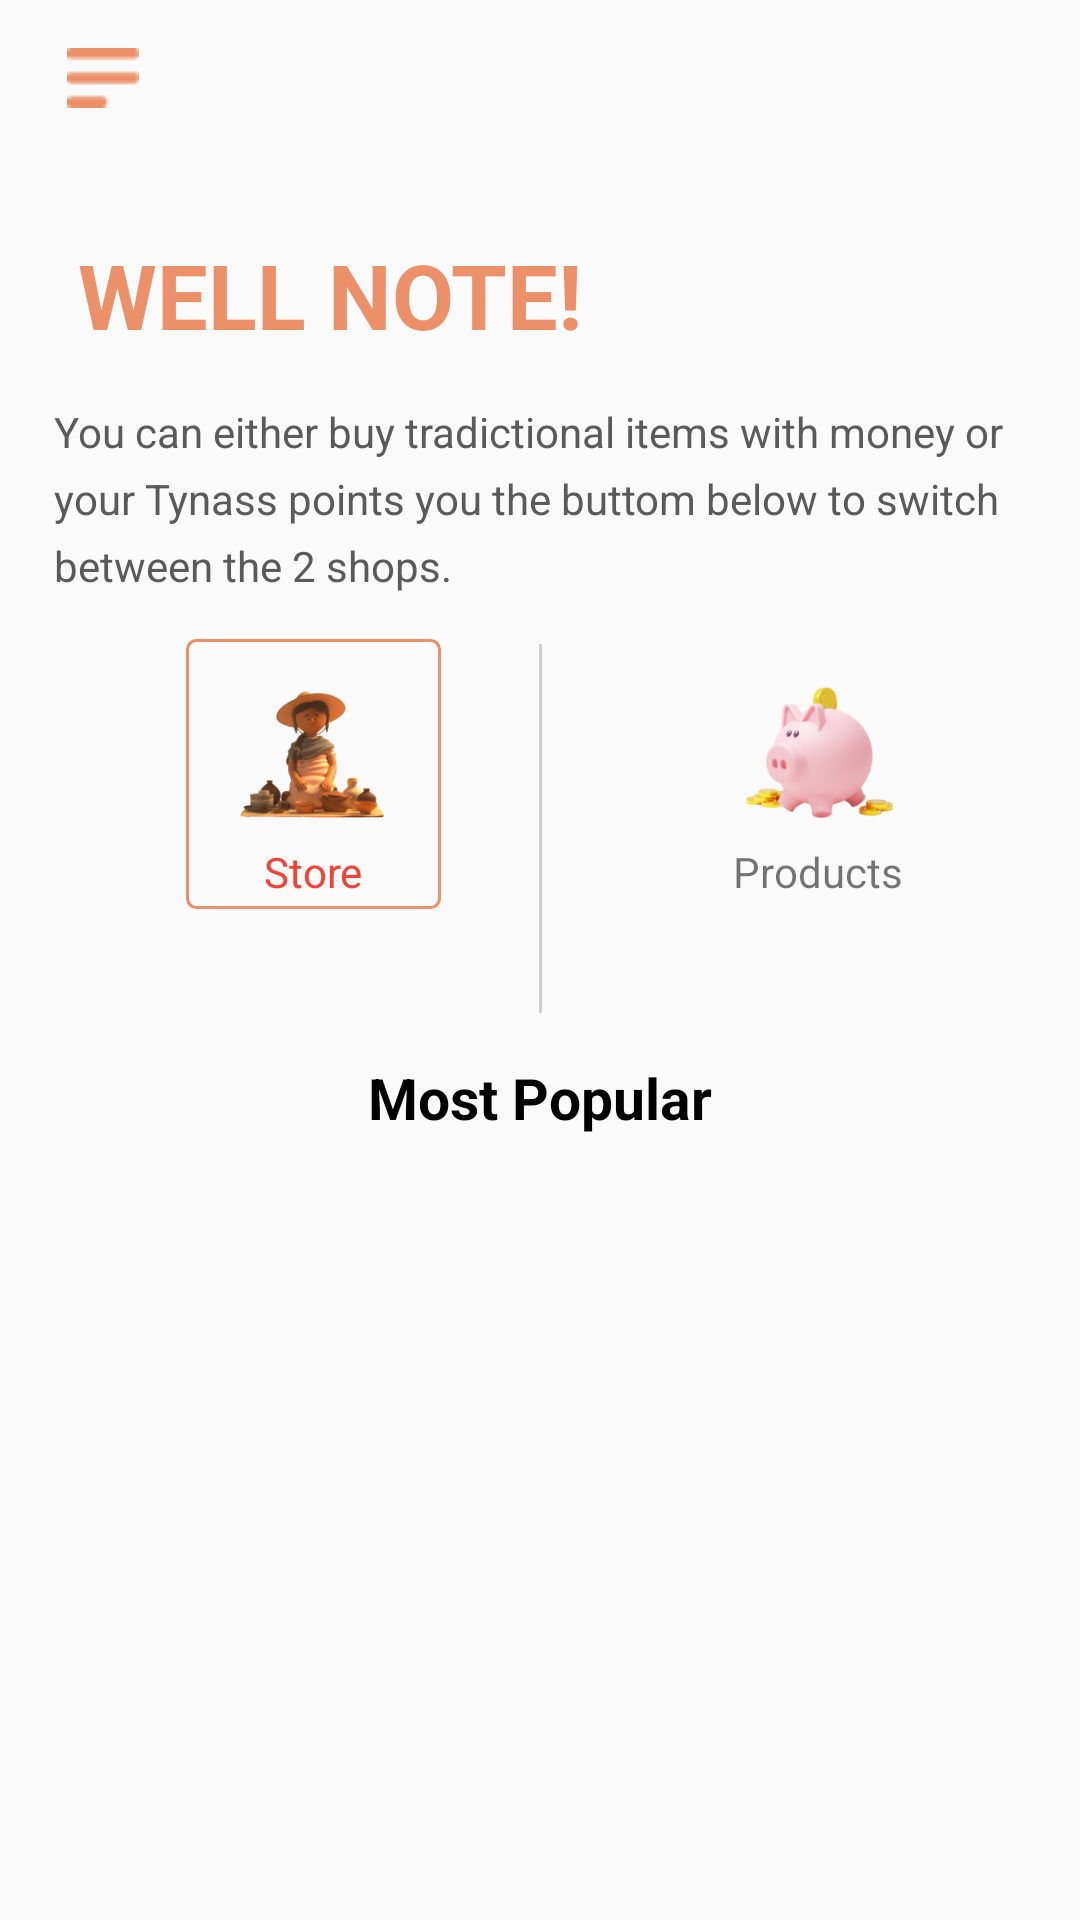

Here is an Android app screen rendered from its layout file. Give the layout XML and the strings, colors and styles it references.
<!-- AndroidManifest.xml: application theme Theme.Bassaametproject -->
<!-- res/layout/activity_sellproduct.xml -->
<?xml version="1.0" encoding="utf-8"?>
<androidx.constraintlayout.widget.ConstraintLayout xmlns:android="http://schemas.android.com/apk/res/android"
    xmlns:app="http://schemas.android.com/apk/res-auto"
    xmlns:tools="http://schemas.android.com/tools"
    android:layout_width="match_parent"
    android:layout_height="match_parent"
    tools:context=".SellproductActivity">

    <ScrollView
        android:id="@+id/scrollView4"
        android:layout_width="match_parent"
        android:layout_height="match_parent"
        android:fillViewport="true"
        app:layout_constraintEnd_toEndOf="parent"
        app:layout_constraintStart_toStartOf="parent"
        app:layout_constraintTop_toTopOf="parent">

        <androidx.constraintlayout.widget.ConstraintLayout
            android:layout_width="match_parent"
            android:layout_height="match_parent">

            <ImageView
                android:id="@+id/imageView23"
                android:layout_width="wrap_content"
                android:layout_height="wrap_content"
                android:layout_marginTop="16dp"
                app:layout_constraintEnd_toEndOf="parent"
                app:layout_constraintHorizontal_bias="0.02"
                app:layout_constraintStart_toStartOf="@+id/guidelineLeft"
                app:layout_constraintTop_toTopOf="parent"
                app:srcCompat="@drawable/menu" />

            <TextView
                android:id="@+id/textView"
                android:layout_width="wrap_content"
                android:layout_height="wrap_content"
                android:layout_marginTop="32dp"
                android:paddingLeft="10dp"
                android:paddingTop="10dp"
                android:text="WELL NOTE!"
                android:textColor="#EB9069"
                android:textSize="30sp"
                android:textStyle="bold"
                app:layout_constraintEnd_toEndOf="parent"
                app:layout_constraintHorizontal_bias="0.0"
                app:layout_constraintStart_toStartOf="@+id/guidelineLeft"
                app:layout_constraintTop_toBottomOf="@+id/imageView23" />

            <TextView
                android:id="@+id/textView2"
                android:layout_width="match_parent"
                android:layout_height="wrap_content"
                android:layout_marginStart="8dp"
                android:layout_marginTop="16dp"
                android:layout_marginEnd="8dp"
                android:lineSpacingExtra="6dp"
                android:paddingLeft="10dp"
                android:paddingRight="10dp"
                android:text="You can either buy tradictional items with money or your Tynass points you the buttom below to switch between the 2 shops. "
                android:textColor="#5A5A5A"
                app:layout_constraintEnd_toEndOf="@id/guidelineRight"
                app:layout_constraintHorizontal_bias="0.037"
                app:layout_constraintStart_toStartOf="@id/guidelineLeft"
                app:layout_constraintTop_toBottomOf="@+id/textView" />

            <androidx.constraintlayout.widget.Guideline
                android:id="@+id/guidelineRight"
                android:layout_width="wrap_content"
                android:layout_height="wrap_content"
                android:layout_marginBottom="1334dp"
                android:orientation="vertical"
                app:layout_constraintBottom_toBottomOf="parent"
                app:layout_constraintGuide_begin="395dp"
                app:layout_constraintStart_toStartOf="parent"
                app:layout_constraintTop_toTopOf="parent" />

            <androidx.constraintlayout.widget.Guideline
                android:id="@+id/guidelineBottom"
                android:layout_width="wrap_content"
                android:layout_height="wrap_content"
                android:orientation="horizontal"
                app:layout_constraintGuide_begin="337dp" />

            <androidx.constraintlayout.widget.Guideline
                android:id="@+id/guidelineLeft"
                android:layout_width="wrap_content"
                android:layout_height="wrap_content"
                android:layout_marginStart="8dp"
                android:layout_marginLeft="8dp"
                android:layout_marginBottom="1334dp"
                android:orientation="vertical"
                app:layout_constraintBottom_toBottomOf="parent"
                app:layout_constraintGuide_begin="16dp"
                app:layout_constraintStart_toStartOf="parent"
                app:layout_constraintTop_toTopOf="parent" />


            <androidx.constraintlayout.widget.Guideline
                android:id="@+id/guidelineTop"
                android:layout_width="wrap_content"
                android:layout_height="wrap_content"
                android:orientation="horizontal"
                app:layout_constraintGuide_begin="197dp" />


            <ImageView
                android:id="@+id/imageView"
                android:layout_width="85dp"
                android:layout_height="90dp"
                android:layout_marginTop="16dp"
                android:background="@drawable/cust"
                android:paddingLeft="15dp"
                android:paddingTop="16dp"
                android:paddingRight="15dp"
                android:paddingBottom="30dp"
                app:layout_constraintBottom_toTopOf="@+id/guidelineBottom"
                app:layout_constraintEnd_toStartOf="@+id/imageView3"
                app:layout_constraintHorizontal_bias="0.586"
                app:layout_constraintStart_toStartOf="@+id/guidelineLeft"
                app:layout_constraintTop_toTopOf="@+id/guidelineTop"
                app:layout_constraintVertical_bias="0.0"
                app:srcCompat="@drawable/tradional" />


            <ImageView
                android:id="@+id/products"
                android:layout_width="85dp"
                android:layout_height="90dp"
                android:layout_marginTop="16dp"
                android:layout_marginEnd="32dp"
                android:layout_marginRight="32dp"
                android:paddingLeft="15dp"
                android:paddingTop="16dp"
                android:paddingRight="15dp"
                android:paddingBottom="30dp"
                app:layout_constraintBottom_toTopOf="@+id/guidelineBottom"
                app:layout_constraintEnd_toStartOf="@+id/guidelineRight"
                app:layout_constraintHorizontal_bias="0.513"
                app:layout_constraintStart_toEndOf="@+id/imageView3"
                app:layout_constraintTop_toTopOf="@+id/guidelineTop"
                app:layout_constraintVertical_bias="0.0"
                app:srcCompat="@drawable/pig" />

            !-- tools:listitem="@layout/activity_item_seller"

            <TextView
                android:id="@+id/textView3"
                android:layout_width="wrap_content"
                android:layout_height="wrap_content"
                android:layout_marginTop="16dp"
                android:text="Most Popular"
                android:textColor="#000000"
                android:textSize="19dp"
                android:textStyle="bold"
                app:layout_constraintEnd_toEndOf="parent"
                app:layout_constraintStart_toStartOf="parent"
                app:layout_constraintTop_toTopOf="@+id/guidelineBottom" />

            <androidx.recyclerview.widget.RecyclerView
                android:id="@+id/recyclerMarket"
                android:layout_width="wrap_content"
                android:layout_height="wrap_content"
                android:layout_marginTop="44dp"
                android:clipToPadding="false"
                android:layout_marginBottom="100dp"
                app:layout_constraintBottom_toBottomOf="parent"
                app:layout_constraintEnd_toStartOf="@+id/guidelineRight"
                app:layout_constraintHorizontal_bias="0.0"
                app:layout_constraintStart_toStartOf="@+id/guidelineLeft"
                app:layout_constraintTop_toBottomOf="@+id/imageView3"
                tools:listitem="@layout/activity_item_seller" />

            <TextView
                android:id="@+id/textView4"
                android:layout_width="wrap_content"
                android:layout_height="wrap_content"
                android:layout_marginTop="68dp"
                android:text="Store"
                android:textColor="#F44336"
                app:layout_constraintEnd_toEndOf="@+id/imageView"
                app:layout_constraintStart_toStartOf="@+id/imageView"
                app:layout_constraintTop_toTopOf="@+id/imageView" />

            <TextView
                android:id="@+id/textView5"
                android:layout_width="wrap_content"
                android:layout_height="wrap_content"
                android:layout_marginTop="68dp"
                android:text="Products"
                app:layout_constraintEnd_toEndOf="@+id/products"
                app:layout_constraintHorizontal_bias="0.482"
                app:layout_constraintStart_toStartOf="@+id/products"
                app:layout_constraintTop_toTopOf="@+id/products" />

            <ImageView
                android:id="@+id/imageView3"
                android:layout_width="wrap_content"
                android:layout_height="wrap_content"
                android:layout_marginTop="16dp"
                app:layout_constraintBottom_toBottomOf="parent"
                app:layout_constraintEnd_toEndOf="parent"
                app:layout_constraintStart_toStartOf="parent"
                app:layout_constraintTop_toBottomOf="@+id/textView2"
                app:layout_constraintVertical_bias="0.002"
                app:srcCompat="@drawable/line" />


            


        </androidx.constraintlayout.widget.ConstraintLayout>

    </ScrollView>





</androidx.constraintlayout.widget.ConstraintLayout>
<!-- res/layout/activity_item_seller.xml (included above) -->
<?xml version="1.0" encoding="utf-8"?>
<androidx.constraintlayout.widget.ConstraintLayout
    xmlns:android="http://schemas.android.com/apk/res/android"
    xmlns:app="http://schemas.android.com/apk/res-auto"
    xmlns:tools="http://schemas.android.com/tools"
    android:layout_width="240dp"
    android:layout_height="300dp"
    android:layout_marginLeft="8dp"
    android:layout_marginTop="10dp"
    android:paddingBottom="3dp"
    android:layout_marginBottom="10dp"
    android:paddingTop="8dp"
    android:id="@+id/itemSeller">

    <com.github.florent37.shapeofview.shapes.RoundRectView
        android:id="@+id/roundRectView"
        android:layout_width="match_parent"
        android:layout_height="match_parent"
        app:layout_constraintBottom_toBottomOf="parent"
        app:layout_constraintEnd_toEndOf="parent"
        app:layout_constraintStart_toStartOf="parent"
        app:layout_constraintTop_toTopOf="parent"
        app:shape_roundRect_borderColor="@android:color/white"
        app:shape_roundRect_borderWidth="2dp"
        app:shape_roundRect_bottomLeftRadius="10dp"
        app:shape_roundRect_bottomRightRadius="10dp"
        app:shape_roundRect_topLeftRadius="10dp"
        app:shape_roundRect_topRightRadius="10dp">

        <ImageView
            android:id="@+id/img"
            android:layout_width="wrap_content"
            android:layout_height="290dp"
            android:background="@drawable/rajell"

            />

        <ImageView
            android:layout_marginTop="260dp"
            android:id="@+id/imageView19"
            android:scaleY="5.8"
            android:scaleX="10"
            android:layout_width="wrap_content"
            android:layout_height="wrap_content"
            app:srcCompat="@drawable/transparent" />

        <ImageView
            android:id="@+id/sh"
            android:layout_width="match_parent"
            android:layout_height="match_parent"
            android:background="@drawable/shadoww" />

        <ImageButton
            android:id="@+id/imageButton4"
            android:layout_width="wrap_content"
            android:layout_height="wrap_content"
            android:layout_marginLeft="12dp"
            android:layout_marginTop="13dp"
            android:background="@drawable/like"

            app:srcCompat="@drawable/like" />


    </com.github.florent37.shapeofview.shapes.RoundRectView>

    <TextView
        android:id="@+id/shopname"
        android:layout_width="match_parent"
        android:layout_height="wrap_content"
        android:layout_marginTop="115dp"
        android:layout_marginRight="55dp"
        android:paddingLeft="10dp"
        android:text="shopname"
        android:textColor="@color/white"
        android:textSize="19dp"
        android:textStyle="bold"
        app:layout_constraintBottom_toBottomOf="parent"
        app:layout_constraintEnd_toStartOf="@+id/rating"
        app:layout_constraintStart_toStartOf="@+id/shopDescription"
        app:layout_constraintTop_toTopOf="parent" />

    <TextView
        android:id="@+id/shopDescription"
        android:layout_width="160dp"
        android:layout_height="60dp"

        android:layout_marginStart="16dp"
        android:layout_marginLeft="16dp"
        android:layout_marginTop="20dp"
        android:layout_marginBottom="25dp"

        android:text="Description"
        android:textColor="@color/white"
        android:textSize="14dp"
        app:layout_constraintBottom_toBottomOf="@+id/roundRectView"
        app:layout_constraintStart_toStartOf="parent"
        app:layout_constraintTop_toBottomOf="@+id/shopname" />

    <TextView
        android:id="@+id/rating"
        android:layout_width="wrap_content"
        android:layout_height="wrap_content"
        android:layout_marginTop="194dp"
        android:text="4.8"
        android:layout_marginLeft="150dp"
        android:textColor="#FFCB22"
        android:textSize="18dp"
        android:textStyle="bold"
        app:layout_constraintEnd_toEndOf="parent"
        app:layout_constraintStart_toStartOf="parent"
        app:layout_constraintTop_toTopOf="parent" />

    <ImageView
        android:id="@+id/imageView13"
        android:layout_width="15dp"
        android:layout_height="15dp"
        app:layout_constraintBottom_toBottomOf="@+id/rating"
        app:layout_constraintStart_toEndOf="@+id/rating"
        app:layout_constraintTop_toTopOf="@+id/rating"
        app:srcCompat="@drawable/yellowstar"
        android:layout_marginLeft="5dp"/>

</androidx.constraintlayout.widget.ConstraintLayout>
<!-- resources referenced by this layout -->
<resources>
  <color name="white">#FFFFFFFF</color>
  <!-- drawable cust (drawable) -->
  <?xml version="1.0" encoding="utf-8"?>
  <shape xmlns:android="http://schemas.android.com/apk/res/android">
  
      <corners android:radius="3dp" />
      <stroke android:width="1dp" android:color="#EB9069" />
  </shape>
  <!-- drawable line: png bitmap (drawable, 94 bytes) -->
  <!-- drawable menu: png bitmap (drawable, 252 bytes) -->
  <!-- drawable pig: png bitmap (drawable, 24166 bytes) -->
  <!-- drawable rajell: png bitmap (drawable, 170328 bytes) -->
  <!-- drawable shadoww: png bitmap (drawable, 4068 bytes) -->
  <!-- drawable tradional: png bitmap (drawable, 8031 bytes) -->
  <!-- drawable transparent: png bitmap (drawable, 1090 bytes) -->
  <!-- drawable yellowstar: png bitmap (drawable, 711 bytes) -->
  <style name="Theme.Bassaametproject" parent="Theme.AppCompat.Light.DarkActionBar">
          
  
          <item name="colorOnPrimary">@color/white</item>
          
          <item name="colorSecondary">@color/teal_200</item>
          <item name="colorSecondaryVariant">@color/teal_700</item>
          <item name="colorOnSecondary">@color/colorBlack</item>
          
          <item name="android:statusBarColor" tools:targetApi="l">@color/white</item>
          
          <item name="windowActionBar">false</item>
          <item name="windowNoTitle">true</item>
      </style>
  <color name="teal_200">#FF03DAC5</color>
  <color name="teal_700">#FF018786</color>
  <color name="colorBlack">#000000</color>
</resources>
